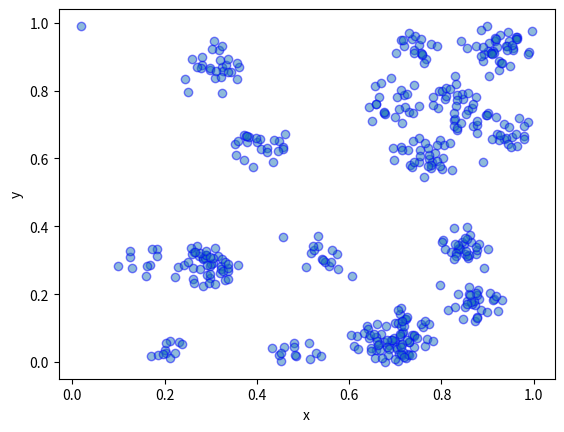

Here is the Python script that generated this plot:
#%%
import numpy as np
import scipy.stats as ss
from scipy.optimize import minimize

import matplotlib.pyplot as plt
from mpl_toolkits import mplot3d

from abc import ABC, abstractmethod, abstractstaticmethod

class SPP(ABC):
    """
    Abstract base class for spatial point processes
    """
    @abstractmethod
    def simSPP(self) -> np.array:
        pass

    @abstractstaticmethod
    def plot():
        pass

    @abstractmethod
    def sample_and_plot(self):
        pass


class SPP_HomPoisson(SPP):
    """
    A class to simulate a homogeneous Poisson process on 
    a rectangular window. Parameters:

    - minX, maxX, minY, maxY: end coordinates of the simulation window
    """
    def __init__(self, minX=0, maxX=1, minY=0, maxY=1):
        self.minX = minX; self.maxX = maxX 
        self.minY = minY; self.maxY = maxY 

        # Compute parameters of the simulation window
        self.lenX = maxX - minX; self.lenY = maxY - minY
        self.area = self.lenX * self.lenY

    def simSPP(self, lambdaHom, enlarge=1) -> np.array:
        """
        Method to sample from a homogeneous Poisson process. Parameters:

        - lambdaHom: the homogeneous intensity value of the process (lambda)
        """
        self.lambdaHom = lambdaHom

        # Sample from a Poisson distribution to get the number of points
        self.N = ss.poisson(mu=self.lambdaHom * self.area * (enlarge ** 2)).rvs(1)

        # Compute new grid coordinates due to enlargement
        midX = (self.minX + self.maxX)/2; midY = (self.minY + self.maxY)/2
        minXEnlarge = midX - self.lenX/2 * (1 + (enlarge - 1)/2)
        minYEnlarge = midY - self.lenY/2 * (1 + (enlarge - 1)/2)

        # Uniformly distribute the points on the window
        xHom = self.lenX * enlarge * ss.uniform(0,1).rvs(self.N) + minXEnlarge
        yHom = self.lenY * enlarge * ss.uniform(0,1).rvs(self.N) + minYEnlarge

        return np.array([xHom, yHom]).reshape((len(xHom), 2))

    def sample_and_plot(self, lambdaHom):
        """
        Function to sample a homogeneous PP and to plot the result.
        """
        self.homPattern = self.simSPP(lambdaHom)
        self.plot(self.homPattern[:,0], self.homPattern[:,1])

    @staticmethod
    def plot(x, y, save, file_name):
        plt.scatter(x, y, edgecolor='b', alpha=0.5)
        plt.xlabel("x"); plt.ylabel("y")
        if save:
            if file_name == None:
                raise ValueError("Please give a file name.")
            plt.savefig(file_name)



class SPP_InhomPoisson(SPP_HomPoisson):
    """
    A class to simulate Poisson process (homogeneous and inhomogeneous) on 
    a rectangular window. Parameters:

    - minX, maxX, minY, maxY: end coordinates of the simulation window
    """
    def __init__(self, minX=0, maxX=1, minY=0, maxY=1):
        super().__init__(minX, maxX, minY, maxY)

    def simSPP(self, lambdaInhom) -> np.array:
        """
        Method to sample from a homogeneous Poisson process. In this
        method we sample using random thinning. Parameters:

        - lambdaInhom: the intensity function of the process. This must
                        be a two-parameter function outputting a single,
                        real number.
        """
        # Functions needed to compute the upper bound of the intensity
        @staticmethod
        def minimise_fun(z):
            return -lambdaInhom(z[0], z[1])

        @staticmethod
        def upper_bound(minimise_fun, minX, maxX, minY, maxY):
            init_xy = [(minX + maxX)/2, (minY + maxY)/2]
            opt = minimize(minimise_fun, init_xy, bounds = ((minX, maxX), (minY, maxY)))
            M = -opt.fun
            return M

        M = upper_bound(
            minimise_fun,
            self.minX,
            self.maxX,
            self.minY,
            self.maxY
        )
        
        # Simulate homogeneous process
        homPattern = super().simSPP(M)

        # Compute retention probability and Boolean for each point
        retainProb = (
            lambdaInhom(homPattern[:,0], homPattern[:,1]) / M
        )
        retainBool = (
            ss.uniform(0,1).rvs(len(homPattern)) < retainProb
        )
        
        # Form resulting inhomogeneous process
        return homPattern[retainBool,:]

    def sample_and_plot(self, lambdaInhom, file_name, save=False):
        """
        Function to sample and plot the result.
        """
        self.inhomPattern = self.simSPP(lambdaInhom)
        self.plot(self.inhomPattern[:,0], self.inhomPattern[:,1],
                  save, file_name)


class SPP_Thomas(SPP_HomPoisson):
    """
    A class to simulate a Thomas point process. Parameters:

    - minX, maxX, minY, maxY: end coordinates of the simulation window
    """
    def __init__(self, minX=0, maxX=1, minY=0, maxY=1):
        super().__init__(minX, maxX, minY, maxY)

    def simSPP(self, rho, K, sigma, cov, enlarge) -> np.array:
        """
        Simulate a realisation of a Thomas point process. We can do this
        by simulating a homogeneous poisson process with intensity rho,
        and then simulating the number of children of each cluster as
        coming from Poisson(K) and simulating their locations using
        a Gaussian kernel with covaraince sigma^2I. Parameters:

        - rho: parent intensity.
        - K: intensity of Poisson distribution for number of offspring.
        - sigma: sd along diagonal of covariance matrix.
        - cov: the covariance matrix for the normal distribution. 
        - enlarge: scale factor to give grid to sim on to correct
                   edge effects.
        """
        # Simulate the parents (this is done on a larger grid than given
        # to account for edge effects)
        homPattern = super().simSPP(rho, enlarge)
        self.homPattern = homPattern
        # Iterate over each parent and simulate offspring using a 2d
        # Gaussian kernel
        numParents = len(homPattern)
        offspring = []
        for i in range(numParents):
            numOffspring = np.random.poisson(lam=K, size=1)[0]
            sampOffspring = np.random.multivariate_normal(
                mean=homPattern[i,:],
                cov=sigma**2 * cov,
                size=numOffspring
            )
            offspring.append(sampOffspring)

        # Concatenate lists into one array
        offspring = np.concatenate(offspring)

        # Drop rows where samples are outside of the domain
        inside = (
            (offspring[:,0] > self.minX) &
            (offspring[:,0] < self.maxX) &
            (offspring[:,1] > self.minY) &
            (offspring[:,1] < self.maxY)
        )

        return offspring[inside,:]

    def sample_and_plot(self, rho, K, sigma, cov, enlarge, file_name=None,
                        save=False):
        """
        Function to sample a homogeneous PP and to plot the result.
        """
        thomasSPP = self.simSPP(rho, K, sigma, cov, enlarge)
        self.plot(thomasSPP[:,0], thomasSPP[:,1], save, file_name)

#%%
tom = SPP_Thomas()
tom.sample_and_plot(rho=25, K=20, sigma=0.03, cov=np.array([[1,0], [0, 1]]), 
                    enlarge=1.25, file_name="Plots/Thomas_sample_K_100.pdf", 
                    save=False)

# %%
